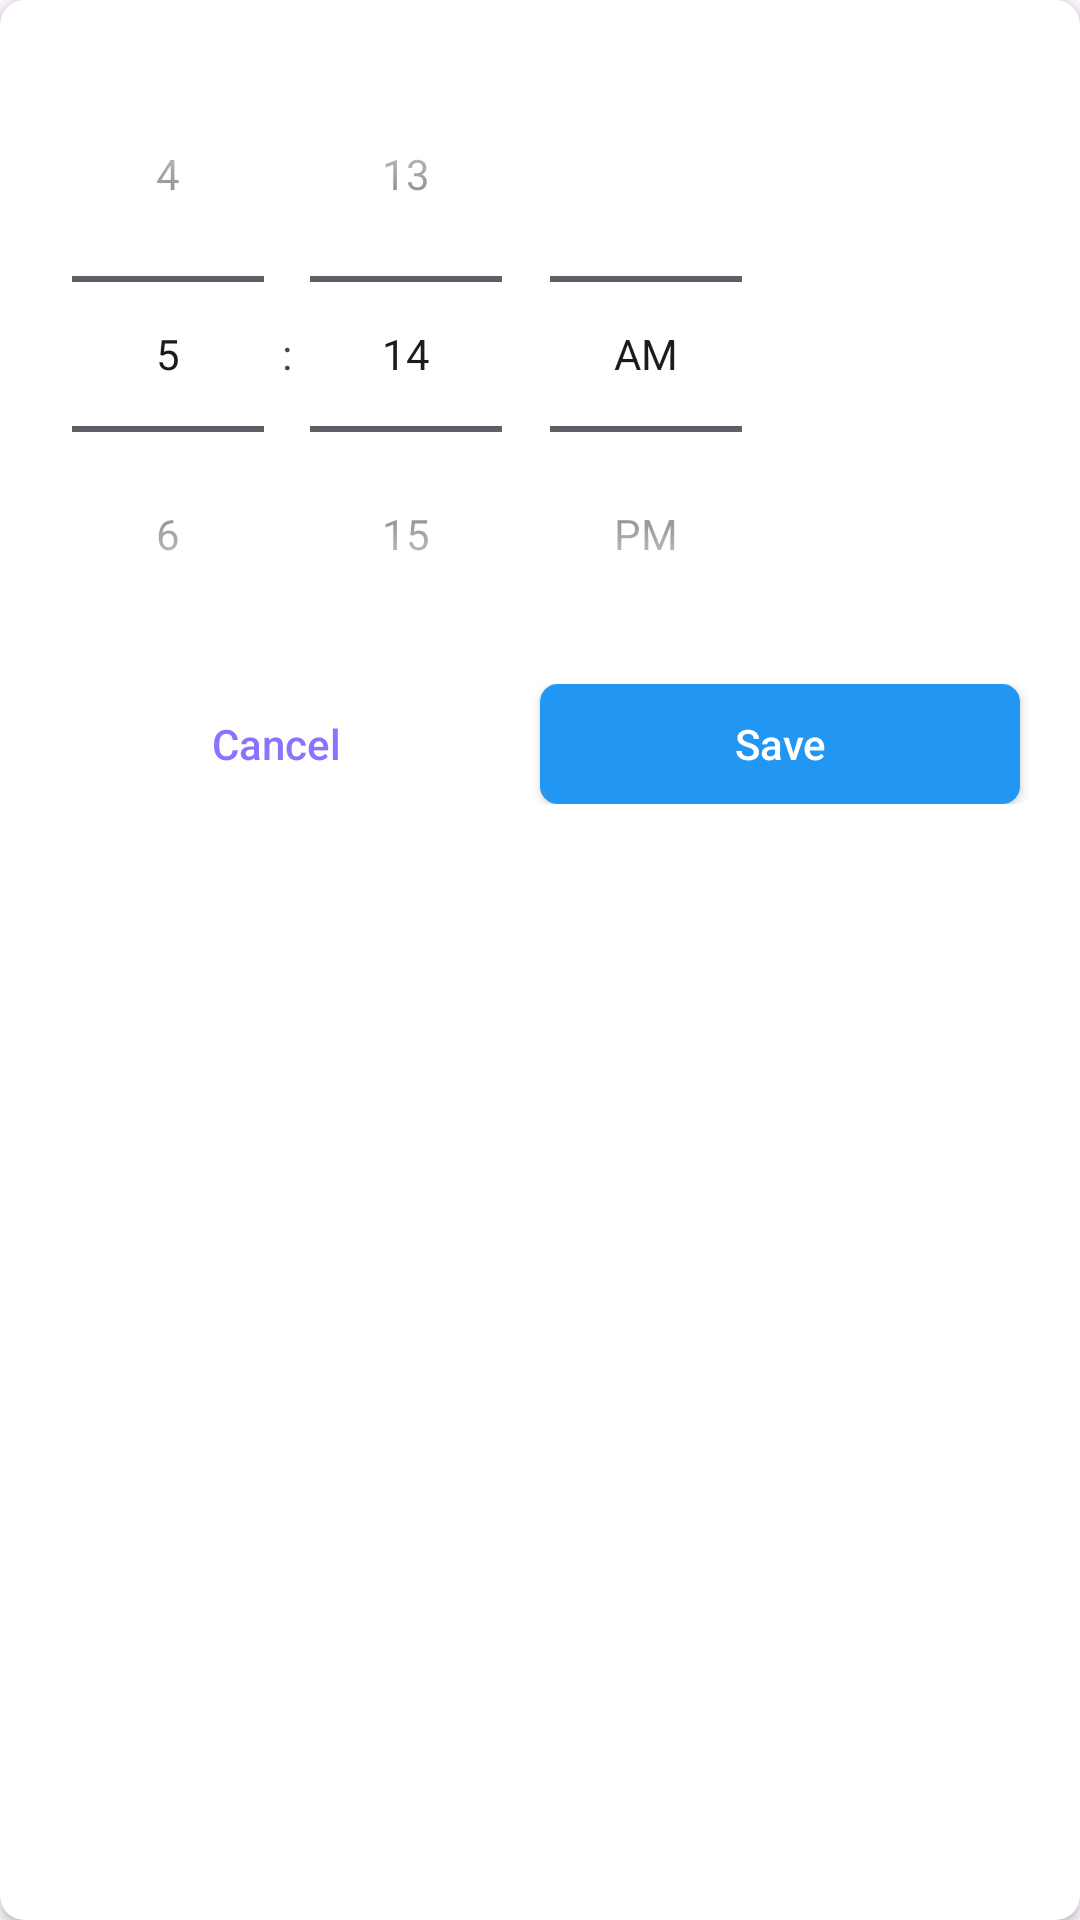

Android layout source for this screen:
<!-- AndroidManifest.xml: application theme Theme.ToDoApp -->
<!-- res/layout/dialog_choose_time.xml -->
<?xml version="1.0" encoding="utf-8"?>
<androidx.cardview.widget.CardView xmlns:android="http://schemas.android.com/apk/res/android"
    xmlns:app="http://schemas.android.com/apk/res-auto"
    android:layout_width="wrap_content"
    android:layout_height="wrap_content"
    app:cardBackgroundColor="@color/white"
    app:cardCornerRadius="8dp">

    <LinearLayout
        android:layout_width="match_parent"
        android:layout_height="wrap_content"
        android:orientation="vertical"
        android:paddingHorizontal="8dp"
        android:paddingVertical="12dp">

        <TimePicker
            android:id="@+id/spinner_time"
            android:layout_width="wrap_content"
            android:layout_height="wrap_content"
            android:numbersTextColor="@color/white"
            android:timePickerMode="spinner" />

        <LinearLayout
            android:layout_width="match_parent"
            android:layout_height="wrap_content"
            android:padding="4dp">

            <androidx.appcompat.widget.AppCompatButton
                android:id="@+id/btn_cancel"
                style="@style/Widget.AppCompat.Button.Borderless"
                android:layout_width="0dp"
                android:layout_height="40dp"
                android:layout_marginEnd="8dp"
                android:layout_weight="1"
                android:text="Cancel"
                android:textAllCaps="false"
                android:textColor="@color/intro_btn_color" />

            <androidx.appcompat.widget.AppCompatButton
                android:id="@+id/btn_save"
                android:layout_width="0dp"
                android:layout_height="40dp"
                android:layout_marginEnd="8dp"
                android:layout_weight="1"
                android:background="@drawable/bg_intro_btn_next"
                android:text="Save"
                android:textAllCaps="false"
                android:textColor="@color/white" />
        </LinearLayout>

    </LinearLayout>
</androidx.cardview.widget.CardView>
<!-- resources referenced by this layout -->
<resources>
  <color name="intro_btn_color">#8875FF</color>
  <color name="white">#FFFFFFFF</color>
  <!-- drawable bg_intro_btn_next (drawable) -->
  <?xml version="1.0" encoding="utf-8"?>
  <selector xmlns:android="http://schemas.android.com/apk/res/android">
      <item android:state_pressed="true">
          <shape android:shape="rectangle">
              <corners android:radius="6dp"/>
              <solid android:color="#EFEEF1"/>
          </shape>
      </item>
  
      <item android:state_pressed="false">
          <shape android:shape="rectangle">
              <corners android:radius="6dp"/>
              <solid android:color="#2196F3"/>
          </shape>
      </item>
  </selector>
  <style name="Theme.ToDoApp" parent="Base.Theme.ToDoApp" />
  <style name="Base.Theme.ToDoApp" parent="Theme.Material3.DayNight.NoActionBar">
          
          
          <item name="bottomSheetDialogTheme">@style/AppBottomSheetDialogTheme</item>
          <item name="android:statusBarColor">@color/blue</item>
      </style>
  <style name="AppBottomSheetDialogTheme" parent="Theme.Design.Light.BottomSheetDialog">
          <item name="bottomSheetStyle">@style/AppModalStyle</item>
      </style>
  <color name="blue">#2196F3</color>
  <style name="AppModalStyle" parent="Widget.Design.BottomSheet.Modal">
          <item name="android:background">@drawable/bg_bottom_sheet_dialog</item>
      </style>
  <!-- drawable bg_bottom_sheet_dialog (drawable) -->
  <?xml version="1.0" encoding="utf-8"?>
  <shape xmlns:android="http://schemas.android.com/apk/res/android">
      <corners
          android:topLeftRadius="18dp"
          android:topRightRadius="18dp" />
      <solid android:color="#03A9F4" />
  
      <padding
          android:bottom="10dp"
          android:left="16dp"
          android:right="16dp"
          android:top="10dp" />
  </shape>
</resources>
